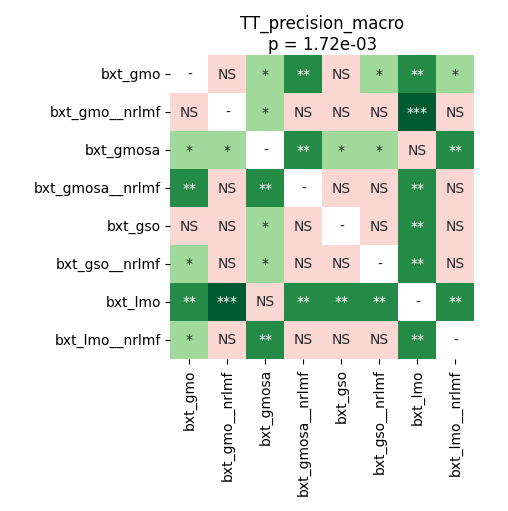

The table this chart was drawn from, first rows:
	bxt_gmo	bxt_gmo__nrlmf	bxt_gmosa	bxt_gmosa__nrlmf	bxt_gso	bxt_gso__nrlmf	bxt_lmo	bxt_lmo__nrlmf
bxt_gmo	1.0	0.5915	0.04258	0.005222	0.6051	0.04608	0.002991	0.0466
bxt_gmo__nrlmf	0.5915	1.0	0.0466	0.06893	0.7711	0.1227	0.0008545	0.3475
bxt_gmosa	0.04258	0.0466	1.0	0.001424	0.0176	0.02797	0.9399	0.005222
bxt_gmosa__nrlmf	0.005222	0.06893	0.001424	1.0	0.05074	0.1308	0.004272	0.06363
bxt_gso	0.6051	0.7711	0.0176	0.05074	1.0	0.1394	0.005222	0.2232
bxt_gso__nrlmf	0.04608	0.1227	0.02797	0.1308	0.1394	1.0	0.005222	0.3475
bxt_lmo	0.002991	0.0008545	0.9399	0.004272	0.005222	0.005222	1.0	0.001424
bxt_lmo__nrlmf	0.0466	0.3475	0.005222	0.06363	0.2232	0.3475	0.001424	1.0
